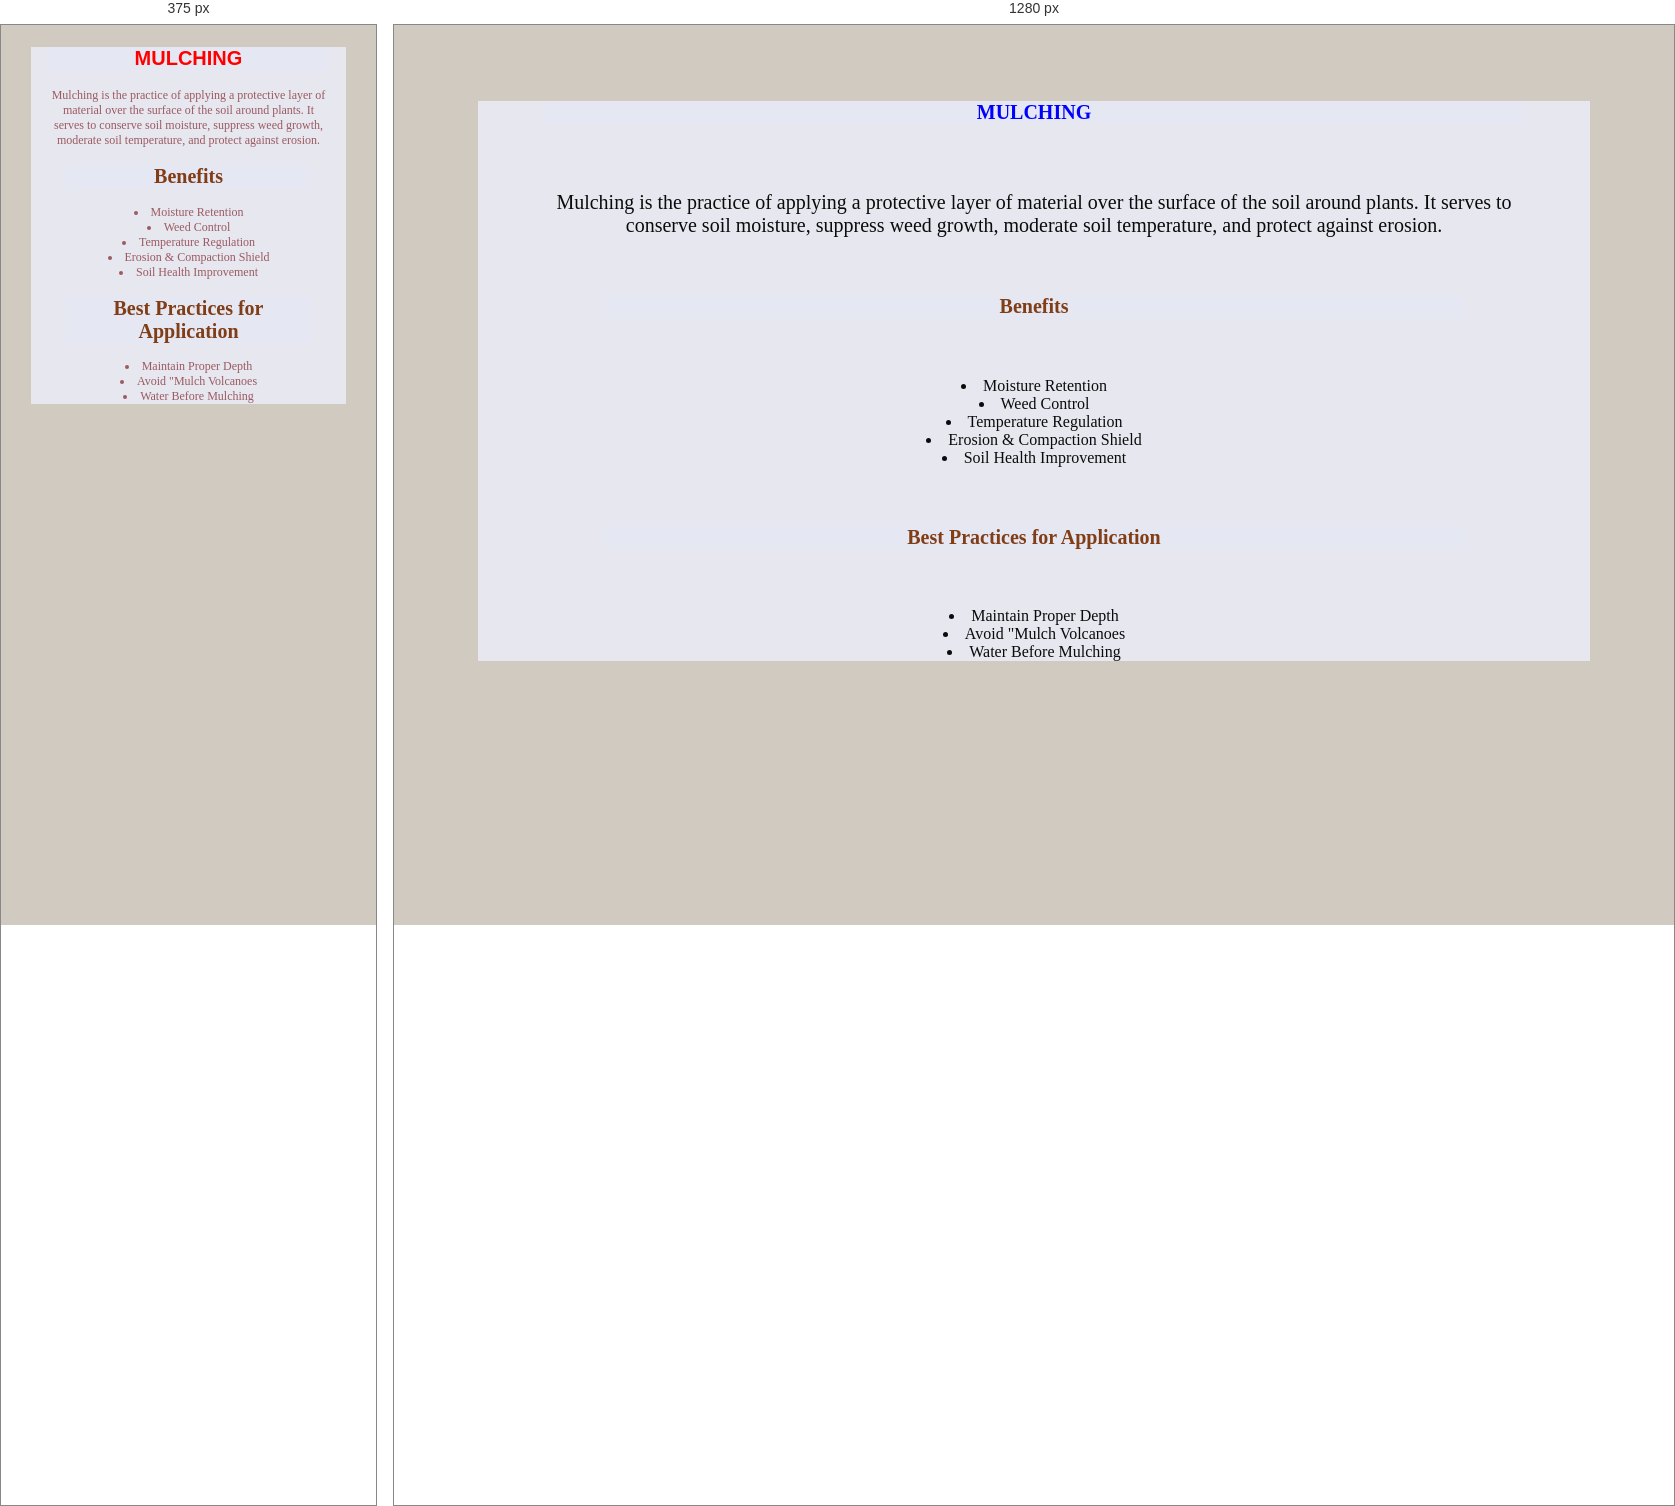
Rendered at 375 px and 1280 px, left to right.

<!-- file: mulching.html -->
<!DOCTYPE html>
<html lang="en">
<head>
    <meta charset="UTF-8">
    <meta name="viewport" content="width=device-width, initial-scale=1.0">
    <title>mulching</title>
    <link rel="stylesheet" href="farm.css">
</head>
<body style="background-color: rgb(209, 202, 193);">
     <div class="one">
        <h1 class="two">MULCHING</h1>
        <div class="one">
    <p>Mulching is the practice of applying a protective
        layer of material over the surface of the soil around plants.
        It serves to conserve soil moisture, suppress weed growth,
        moderate soil temperature, and protect against erosion.</p>
        <h1 class="five">Benefits</h1>
        <li>Moisture Retention</li>
        <li>Weed Control</li>
        <li>Temperature Regulation</li>
        <li>Erosion & Compaction Shield</li>
        <li>Soil Health Improvement</li>
        <h2 class="five">Best Practices for Application</h2>
        <li>Maintain Proper Depth</li>
        <li>Avoid "Mulch Volcanoes</li>
        <li>Water Before Mulching</li>
</body>
</html>

/* @media block from farm.css */
@media screen and(max-width: 500px){
    .body{
        color: rgb(63, 35, 219);
         }
    p {
        font-size: 12px;
    }
}

/* @media block from farm.css */
@media screen and (max-width:500px) {
    .one{
        color: rgb(155, 90, 96); 
        font-size: 12px;
    p{
        font-size: 12px;
    } 
         }
@media ( orientation: portrait) {
    .two{
        color: red;
        font-family:'Franklin Gothic Medium', 'Arial Narrow', Arial, sans-serif;}
}
   
}